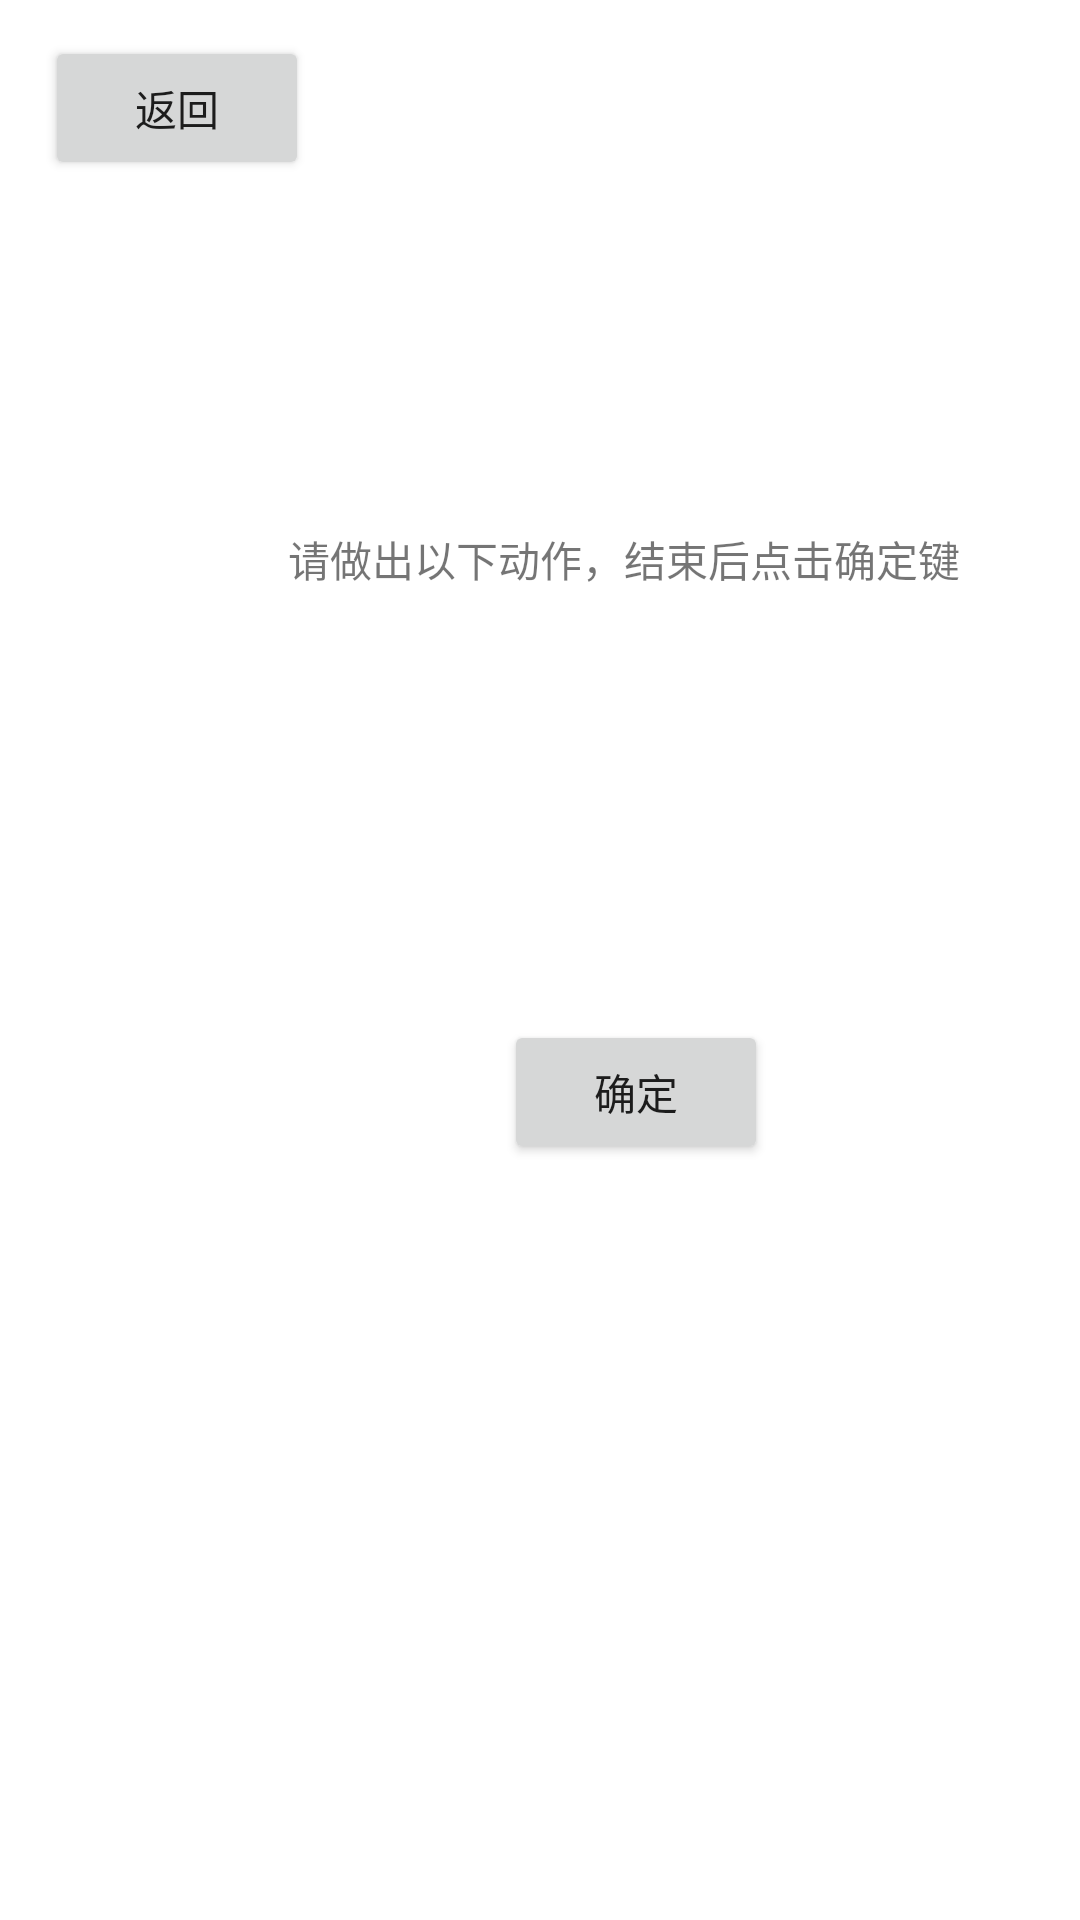

Write the Android layout XML for this screen, with the resource values it uses.
<!-- AndroidManifest.xml: application theme Theme.ElvaApp -->
<!-- res/layout/recognition_model_train.xml -->
<?xml version="1.0" encoding="utf-8"?>
<androidx.constraintlayout.widget.ConstraintLayout xmlns:android="http://schemas.android.com/apk/res/android"
    xmlns:app="http://schemas.android.com/apk/res-auto"
    xmlns:tools="http://schemas.android.com/tools"
    android:layout_width="match_parent"
    android:layout_height="match_parent"
    tools:context=".RecogModelTrain">

    <Button
        android:id="@+id/button_start_noise_train"
        android:layout_width="wrap_content"
        android:layout_height="wrap_content"
        android:layout_marginStart="168dp"
        android:layout_marginTop="340dp"
        android:onClick="onNextButtonClick"
        android:text="@string/title_confirm"
        app:layout_constraintStart_toStartOf="parent"
        app:layout_constraintTop_toTopOf="parent" />

    <TextView
        android:id="@+id/textView_recog_model_tips"
        android:layout_width="261dp"
        android:layout_height="54dp"
        android:layout_marginStart="96dp"
        android:layout_marginTop="176dp"
        android:text="@string/text_recognition_model_train_desc"
        app:layout_constraintStart_toStartOf="parent"
        app:layout_constraintTop_toTopOf="parent" />

    <Button
        android:id="@+id/button_activity_noise_return"
        android:layout_width="wrap_content"
        android:layout_height="wrap_content"
        android:layout_marginStart="15dp"
        android:layout_marginTop="12dp"
        android:onClick="onReturnButtonClick"
        android:text="@string/title_return"
        app:layout_constraintStart_toStartOf="parent"
        app:layout_constraintTop_toTopOf="parent" />

    <TextView
        android:id="@+id/textView_activities"
        android:layout_width="150dp"
        android:layout_height="28dp"
        android:layout_marginStart="144dp"
        android:layout_marginTop="256dp"
        app:layout_constraintStart_toStartOf="parent"
        app:layout_constraintTop_toTopOf="parent" />

</androidx.constraintlayout.widget.ConstraintLayout>
<!-- resources referenced by this layout -->
<resources>
  <string name="text_recognition_model_train_desc">请做出以下动作，结束后点击确定键</string>
  <string name="title_confirm">确定</string>
  <string name="title_return">返回</string>
  <style name="Theme.ElvaApp" parent="Theme.MaterialComponents.DayNight.DarkActionBar">
          
          <item name="colorPrimary">@color/purple_500</item>
          <item name="colorPrimaryVariant">@color/purple_700</item>
          <item name="colorOnPrimary">@color/white</item>
          
          <item name="colorSecondary">@color/teal_200</item>
          <item name="colorSecondaryVariant">@color/teal_700</item>
          <item name="colorOnSecondary">@color/black</item>
          
          <item name="android:statusBarColor" tools:targetApi="l">?attr/colorPrimaryVariant</item>
          
      </style>
  <!-- not gathered from this repository: default colours our renderer supplied (Android Studio template values) -->
  <color name="purple_500">#FF6200EE</color>
  <color name="purple_700">#FF3700B3</color>
  <color name="teal_200">#FF03DAC5</color>
  <color name="teal_700">#FF018786</color>
  <color name="black">#FF000000</color>
  <color name="white">#FFFFFFFF</color>
</resources>
